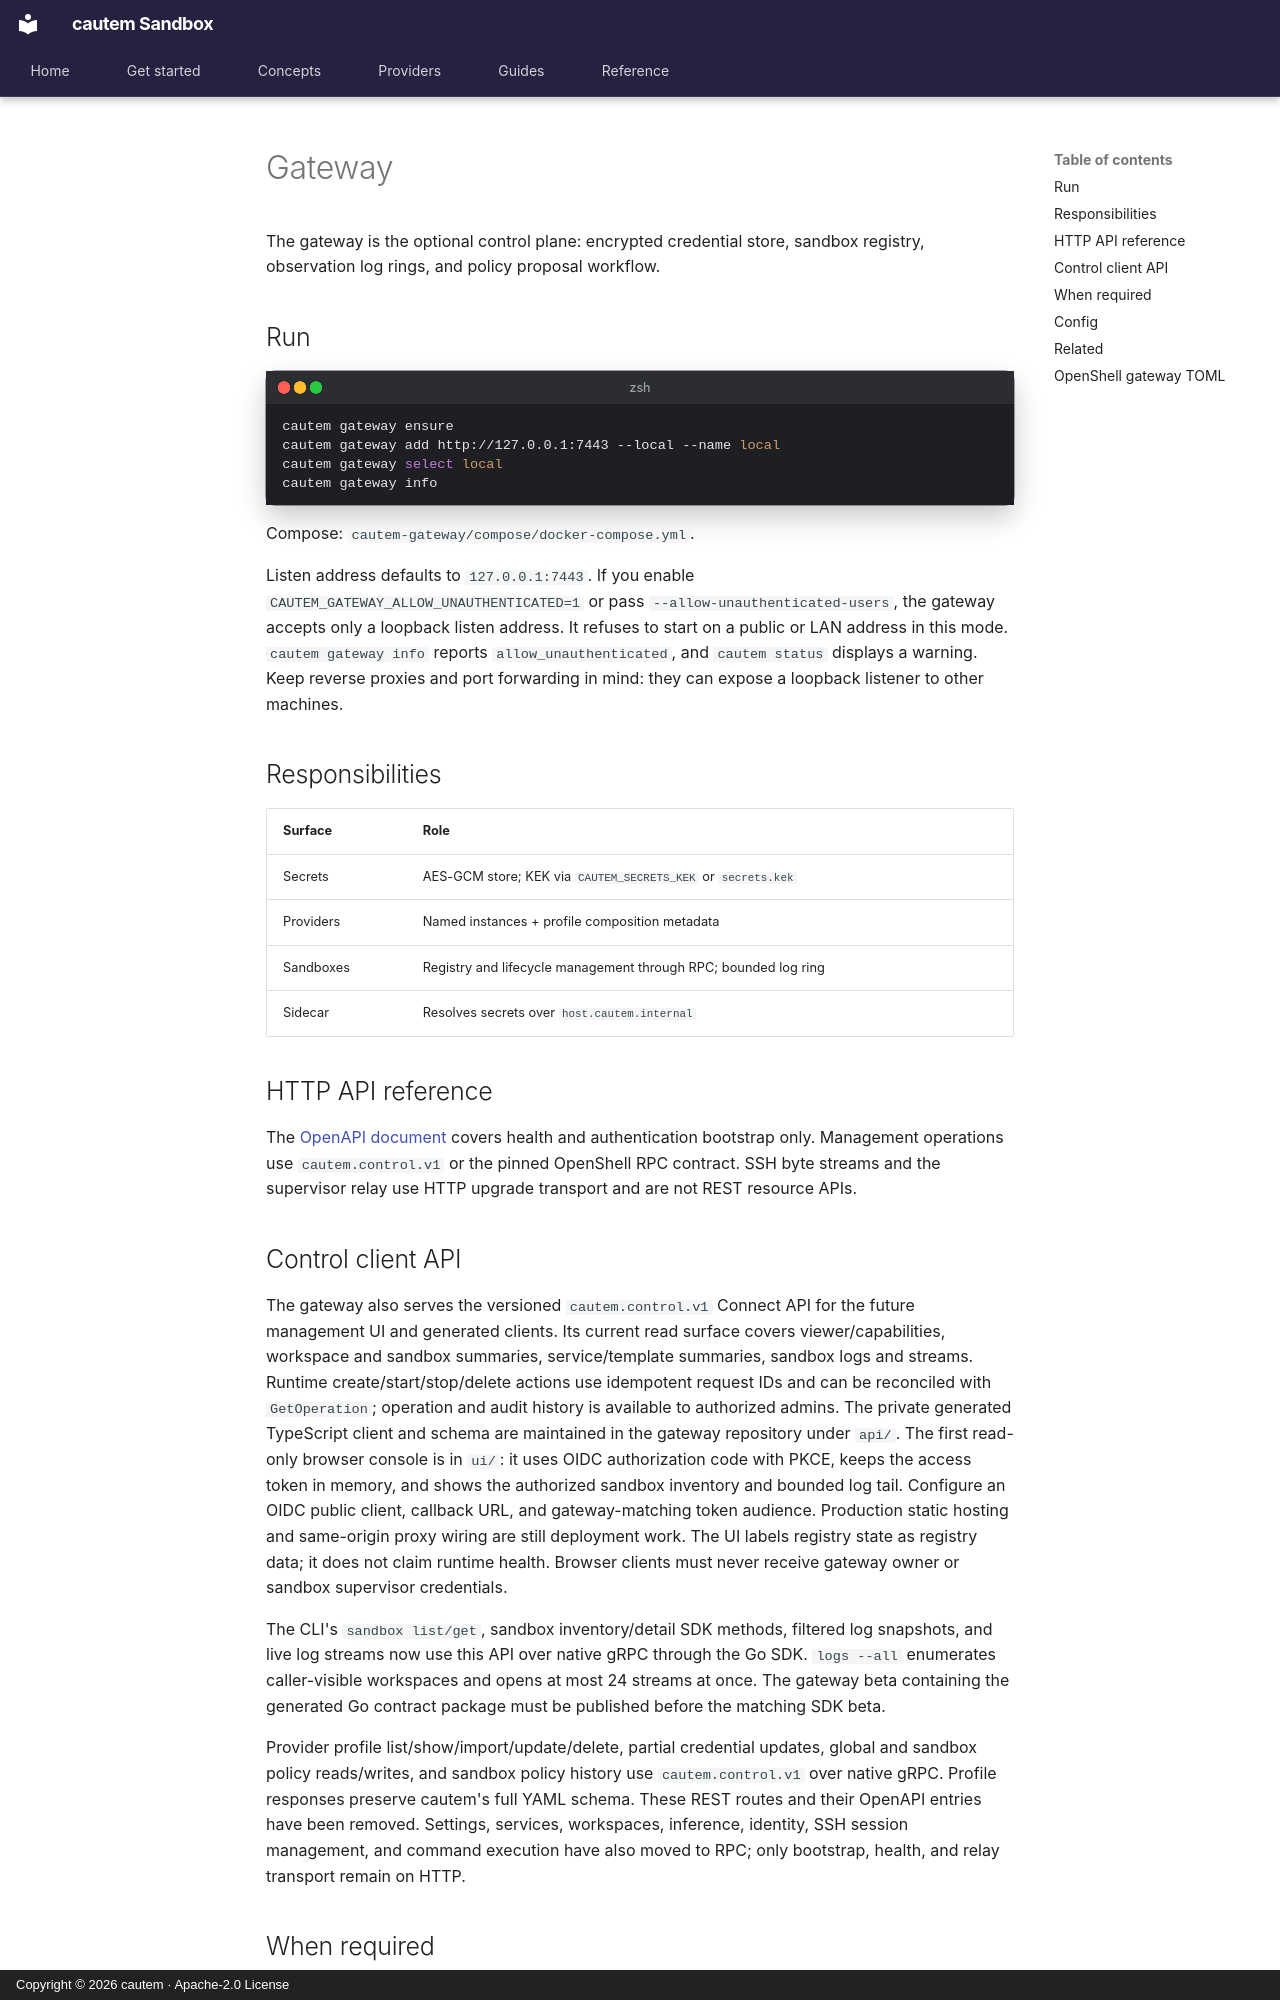

repository: cautem/cauteum-haven.github.io · page: en/guides/gateway/index.html · generator: mkdocs · copyright: Copyright © 2026 cautem · Apache-2.0 License

<!--
SPDX-FileCopyrightText: Copyright (c) 2026 cautem
SPDX-License-Identifier: Apache-2.0
-->

# Gateway

The gateway is the optional control plane: encrypted credential store, sandbox
registry, observation log rings, and policy proposal workflow.

## Run

```bash
cautem gateway ensure
cautem gateway add http://127.0.0.1:7443 --local --name local
cautem gateway select local
cautem gateway info
```

Compose: `cautem-gateway/compose/docker-compose.yml`.

Listen address defaults to `127.0.0.1:7443`.
If you enable `CAUTEM_GATEWAY_ALLOW_UNAUTHENTICATED=1` or pass
`--allow-unauthenticated-users`, the gateway accepts only a loopback listen
address. It refuses to start on a public or LAN address in this mode.
`cautem gateway info` reports `allow_unauthenticated`, and
`cautem status` displays a warning. Keep reverse proxies and port
forwarding in mind: they can expose a loopback listener to other machines.

## Responsibilities

| Surface | Role |
|---------|------|
| Secrets | AES-GCM store; KEK via `CAUTEM_SECRETS_KEK` or `secrets.kek` |
| Providers | Named instances + profile composition metadata |
| Sandboxes | Registry and lifecycle management through RPC; bounded log ring |
| Sidecar | Resolves secrets over `host.cautem.internal` |

## HTTP API reference

The [OpenAPI document](https://github.com/cautem/cautem-gateway/blob/main/api/openapi.yaml)
covers health and authentication bootstrap only. Management operations use
`cautem.control.v1` or the pinned OpenShell RPC contract. SSH byte streams and
the supervisor relay use HTTP upgrade transport and are not REST resource APIs.

## Control client API

The gateway also serves the versioned `cautem.control.v1` Connect API for
the future management UI and generated clients. Its current read surface covers
viewer/capabilities, workspace and sandbox summaries, service/template
summaries, sandbox logs and streams. Runtime create/start/stop/delete actions
use idempotent request IDs and can be reconciled with `GetOperation`; operation
and audit history is available to authorized admins. The private generated
TypeScript client and schema are maintained in the gateway repository under
`api/`. The first read-only browser console is in `ui/`: it uses OIDC
authorization code with PKCE, keeps the access token in memory, and shows the
authorized sandbox inventory and bounded log tail. Configure an OIDC public
client, callback URL, and gateway-matching token audience. Production static
hosting and same-origin proxy wiring are still deployment work. The UI labels
registry state as registry data; it does not claim runtime health. Browser
clients must never receive gateway owner or sandbox supervisor credentials.

The CLI's `sandbox list/get`, sandbox inventory/detail SDK methods, filtered
log snapshots, and live log streams now use this API over native gRPC through
the Go SDK. `logs --all` enumerates caller-visible workspaces and opens at most 24
streams at once. The gateway beta containing the generated Go contract package
must be published before the matching SDK beta.

Provider profile list/show/import/update/delete, partial credential updates,
global and sandbox policy reads/writes, and sandbox policy history use
`cautem.control.v1` over native gRPC. Profile responses preserve cautem's
full YAML schema. These REST routes and their OpenAPI entries have been removed.
Settings, services, workspaces, inference, identity, SSH session management,
and command execution have also moved to RPC; only bootstrap, health, and relay
transport remain on HTTP.

## When required

| Operation | Gateway |
|-----------|---------|
| `--provider` attach | Required |
| Egress proxy + rewrite | Required |
| Plain create `--no-proxy` without providers | Optional (dev) |
